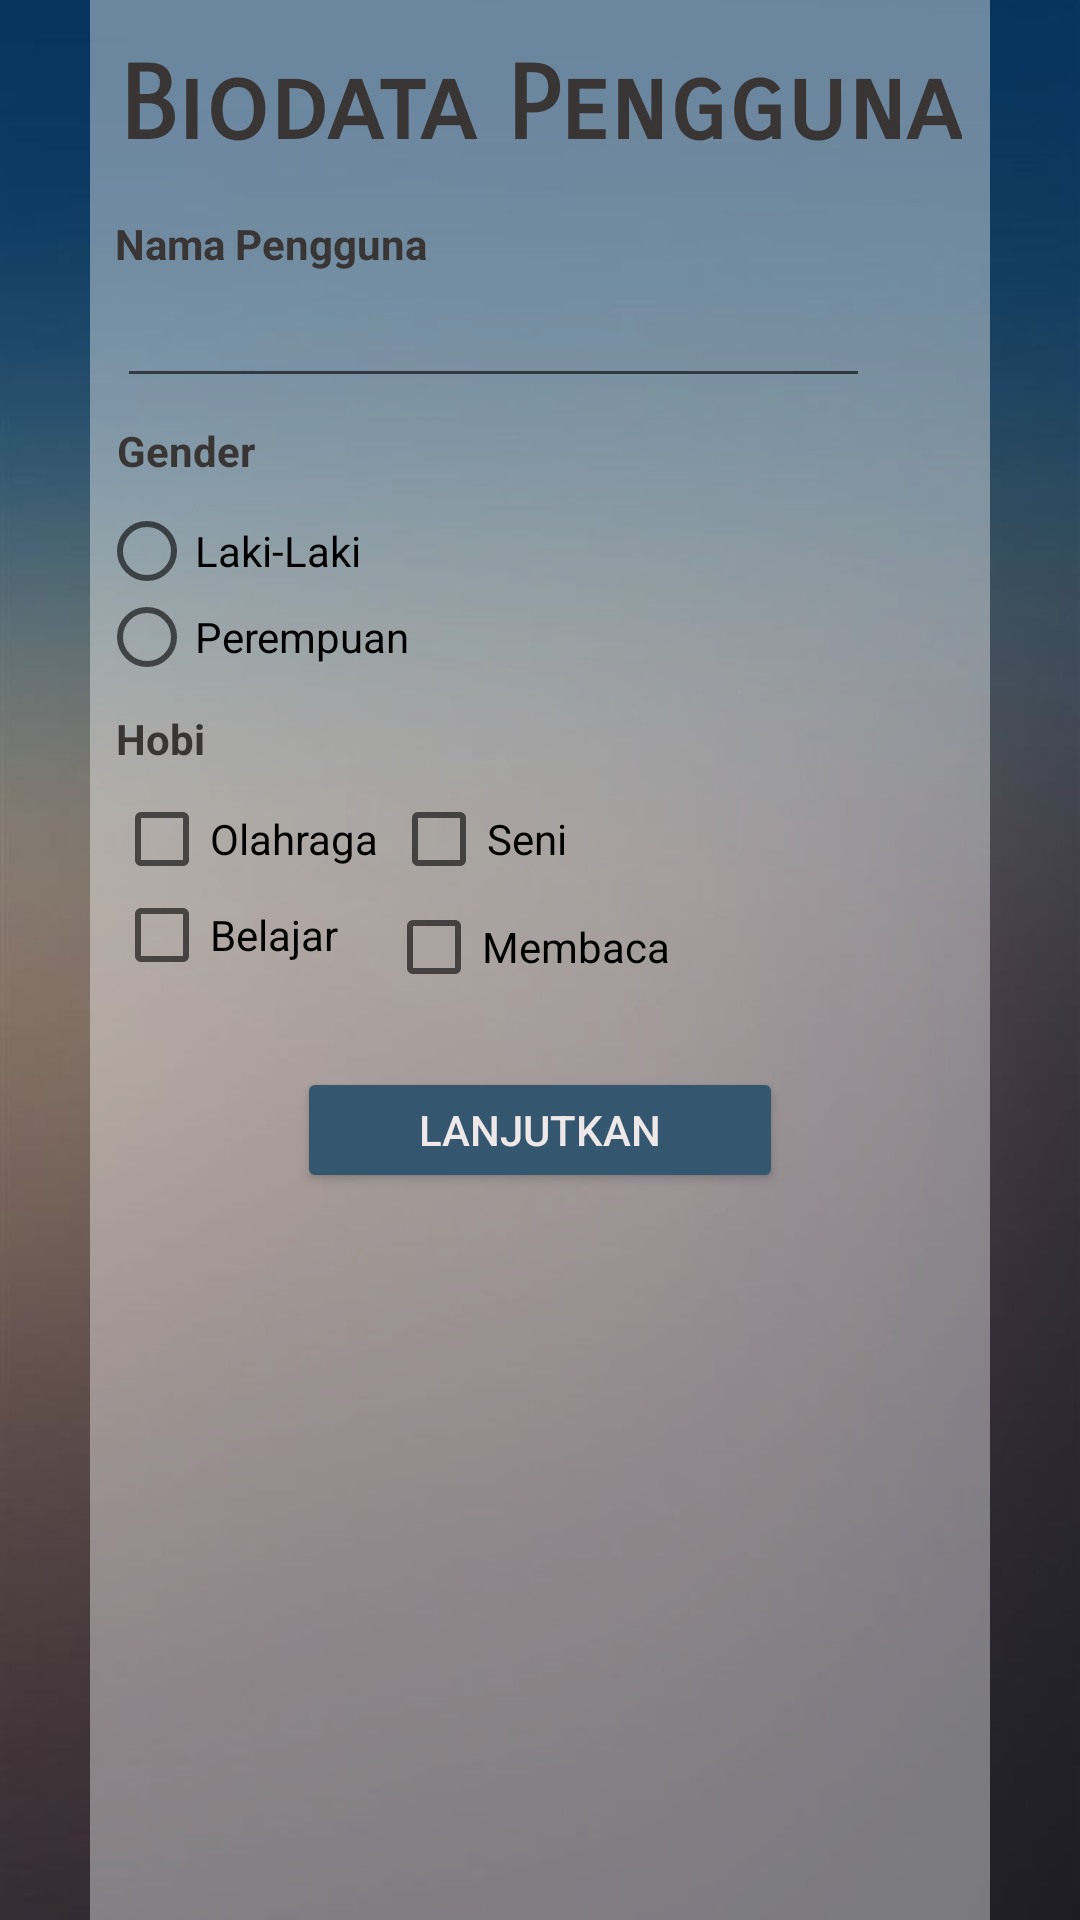

This screen was rendered from an Android layout file. Write that file and the resources it references.
<!-- AndroidManifest.xml: application theme Theme.BelajarPemogramanGame -->
<!-- res/layout/activity_constrain.xml -->
<?xml version="1.0" encoding="utf-8"?>
<androidx.constraintlayout.widget.ConstraintLayout xmlns:android="http://schemas.android.com/apk/res/android"
    xmlns:app="http://schemas.android.com/apk/res-auto"
    xmlns:tools="http://schemas.android.com/tools"
    android:id="@+id/tes"
    android:layout_width="match_parent"
    android:layout_height="match_parent"
    tools:context=".ConstrainActivity">


    <ImageView
        android:id="@+id/imageView2"
        android:layout_width="match_parent"
        android:layout_height="match_parent"
        android:scaleX="1"
        android:scaleY="1.5"
        app:layout_constraintBottom_toBottomOf="parent"
        app:layout_constraintEnd_toEndOf="parent"
        app:layout_constraintHorizontal_bias="0.0"
        app:layout_constraintStart_toStartOf="parent"
        app:layout_constraintTop_toTopOf="parent"
        app:srcCompat="@drawable/background1" />

    <ImageView
        android:id="@+id/imageView4"
        android:layout_width="300dp"
        android:layout_height="659dp"
        android:background="#66FFFFFF"
        app:layout_constraintBottom_toBottomOf="@id/imageView2"
        app:layout_constraintEnd_toEndOf="@id/imageView2"
        app:layout_constraintStart_toStartOf="@id/imageView2"
        app:layout_constraintTop_toTopOf="@id/imageView2" />

    <TextView
        android:id="@+id/textView2"
        android:layout_width="wrap_content"
        android:layout_height="wrap_content"
        android:layout_marginTop="24dp"
        android:fontFamily="sans-serif-smallcaps"
        android:text="Biodata Pengguna"
        android:textColor="#393535"
        android:textSize="34sp"
        android:textStyle="bold"
        app:layout_constraintEnd_toEndOf="@+id/imageView4"
        app:layout_constraintStart_toStartOf="@+id/imageView4"
        app:layout_constraintTop_toTopOf="@+id/imageView4" />

    <TextView
        android:id="@+id/textView3"
        android:layout_width="wrap_content"
        android:layout_height="wrap_content"
        android:layout_marginTop="16dp"
        android:text="Nama Pengguna"
        android:textColor="#393535"
        android:textStyle="bold"
        app:layout_constraintEnd_toEndOf="@+id/imageView4"
        app:layout_constraintHorizontal_bias="0.043"
        app:layout_constraintStart_toStartOf="@+id/imageView4"
        app:layout_constraintTop_toBottomOf="@+id/textView2" />

    <TextView
        android:id="@+id/textView4"
        android:layout_width="wrap_content"
        android:layout_height="wrap_content"
        android:layout_marginTop="8dp"
        android:text="Gender"
        android:textColor="#393535"
        android:textStyle="bold"
        app:layout_constraintEnd_toEndOf="@+id/imageView4"
        app:layout_constraintHorizontal_bias="0.035"
        app:layout_constraintStart_toStartOf="@+id/imageView4"
        app:layout_constraintTop_toBottomOf="@+id/name" />

    <RadioGroup
        android:id="@+id/radioGroup2"
        android:layout_width="294dp"
        android:layout_height="65dp"
        app:layout_constraintEnd_toEndOf="@+id/imageView4"
        app:layout_constraintStart_toStartOf="@+id/imageView4"
        app:layout_constraintTop_toBottomOf="@+id/textView4">

        <RadioButton
            android:id="@+id/radioButton"
            android:layout_width="111dp"
            android:layout_height="32dp"
            android:layout_marginTop="8dp"
            android:text="Laki-Laki " />

        <RadioButton
            android:id="@+id/radioButton2"
            android:layout_width="match_parent"
            android:layout_height="wrap_content"
            android:text="Perempuan" />
    </RadioGroup>

    <TextView
        android:id="@+id/textView"
        android:layout_width="wrap_content"
        android:layout_height="wrap_content"
        android:layout_marginTop="12dp"
        android:text="Hobi"
        android:textColor="#393535"
        android:textStyle="bold"
        app:layout_constraintEnd_toEndOf="@+id/imageView4"
        app:layout_constraintHorizontal_bias="0.032"
        app:layout_constraintStart_toStartOf="@+id/imageView4"
        app:layout_constraintTop_toBottomOf="@+id/radioGroup2" />

    <CheckBox
        android:id="@+id/checkBox"
        android:layout_width="wrap_content"
        android:layout_height="wrap_content"
        android:layout_marginStart="8dp"
        android:layout_marginTop="8dp"
        android:text="Olahraga"
        app:layout_constraintStart_toStartOf="@+id/imageView4"
        app:layout_constraintTop_toBottomOf="@+id/textView" />

    <CheckBox
        android:id="@+id/checkBox2"
        android:layout_width="wrap_content"
        android:layout_height="wrap_content"
        android:layout_marginStart="4dp"
        android:layout_marginTop="8dp"
        android:text="Seni"
        app:layout_constraintStart_toEndOf="@+id/checkBox"
        app:layout_constraintTop_toBottomOf="@+id/textView" />

    <CheckBox
        android:id="@+id/checkBox4"
        android:layout_width="wrap_content"
        android:layout_height="wrap_content"
        android:layout_marginStart="16dp"
        android:layout_marginTop="4dp"
        android:text="Membaca"
        app:layout_constraintStart_toEndOf="@+id/checkBox3"
        app:layout_constraintTop_toBottomOf="@+id/checkBox2" />

    <CheckBox
        android:id="@+id/checkBox3"
        android:layout_width="wrap_content"
        android:layout_height="wrap_content"
        android:layout_marginStart="8dp"
        android:text="Belajar"
        app:layout_constraintStart_toStartOf="@+id/imageView4"
        app:layout_constraintTop_toBottomOf="@+id/checkBox" />

    <EditText
        android:id="@+id/name"
        android:layout_width="251dp"
        android:layout_height="42dp"
        android:ems="10"
        android:inputType="textPersonName"
        app:layout_constraintEnd_toEndOf="@+id/imageView4"
        app:layout_constraintHorizontal_bias="0.183"
        app:layout_constraintStart_toStartOf="@+id/imageView4"
        app:layout_constraintTop_toBottomOf="@+id/textView3" />

    <Button
        android:id="@+id/btnPindah"
        android:layout_width="162dp"
        android:layout_height="42dp"
        android:layout_marginTop="28dp"
        android:backgroundTint="#34566F"
        android:text="Lanjutkan"
        android:textColor="#EEE8E8"
        app:layout_constraintEnd_toEndOf="@+id/imageView4"
        app:layout_constraintStart_toStartOf="@+id/imageView4"
        app:layout_constraintTop_toBottomOf="@+id/checkBox3" />

    <RadioGroup
        android:id="@+id/radioGroup"
        android:layout_width="wrap_content"
        android:layout_height="wrap_content"
        android:layout_marginStart="28dp"
        android:layout_marginTop="8dp"
        app:layout_constraintStart_toStartOf="parent"
        app:layout_constraintTop_toBottomOf="@+id/textView4">

    </RadioGroup>


</androidx.constraintlayout.widget.ConstraintLayout>
<!-- resources referenced by this layout -->
<resources>
  <!-- drawable background1: jpg bitmap (drawable, 22839 bytes) -->
  <style name="Theme.BelajarPemogramanGame" parent="Theme.AppCompat.Light.DarkActionBar">
          
          <item name="colorPrimary">@color/purple_500</item>
          <item name="colorPrimaryDark">@color/purple_700</item>
          <item name="colorAccent">@color/teal_200</item>
          
      </style>
  <color name="purple_500">#FF6200EE</color>
  <color name="purple_700">#FF3700B3</color>
  <color name="teal_200">#FF03DAC5</color>
</resources>
